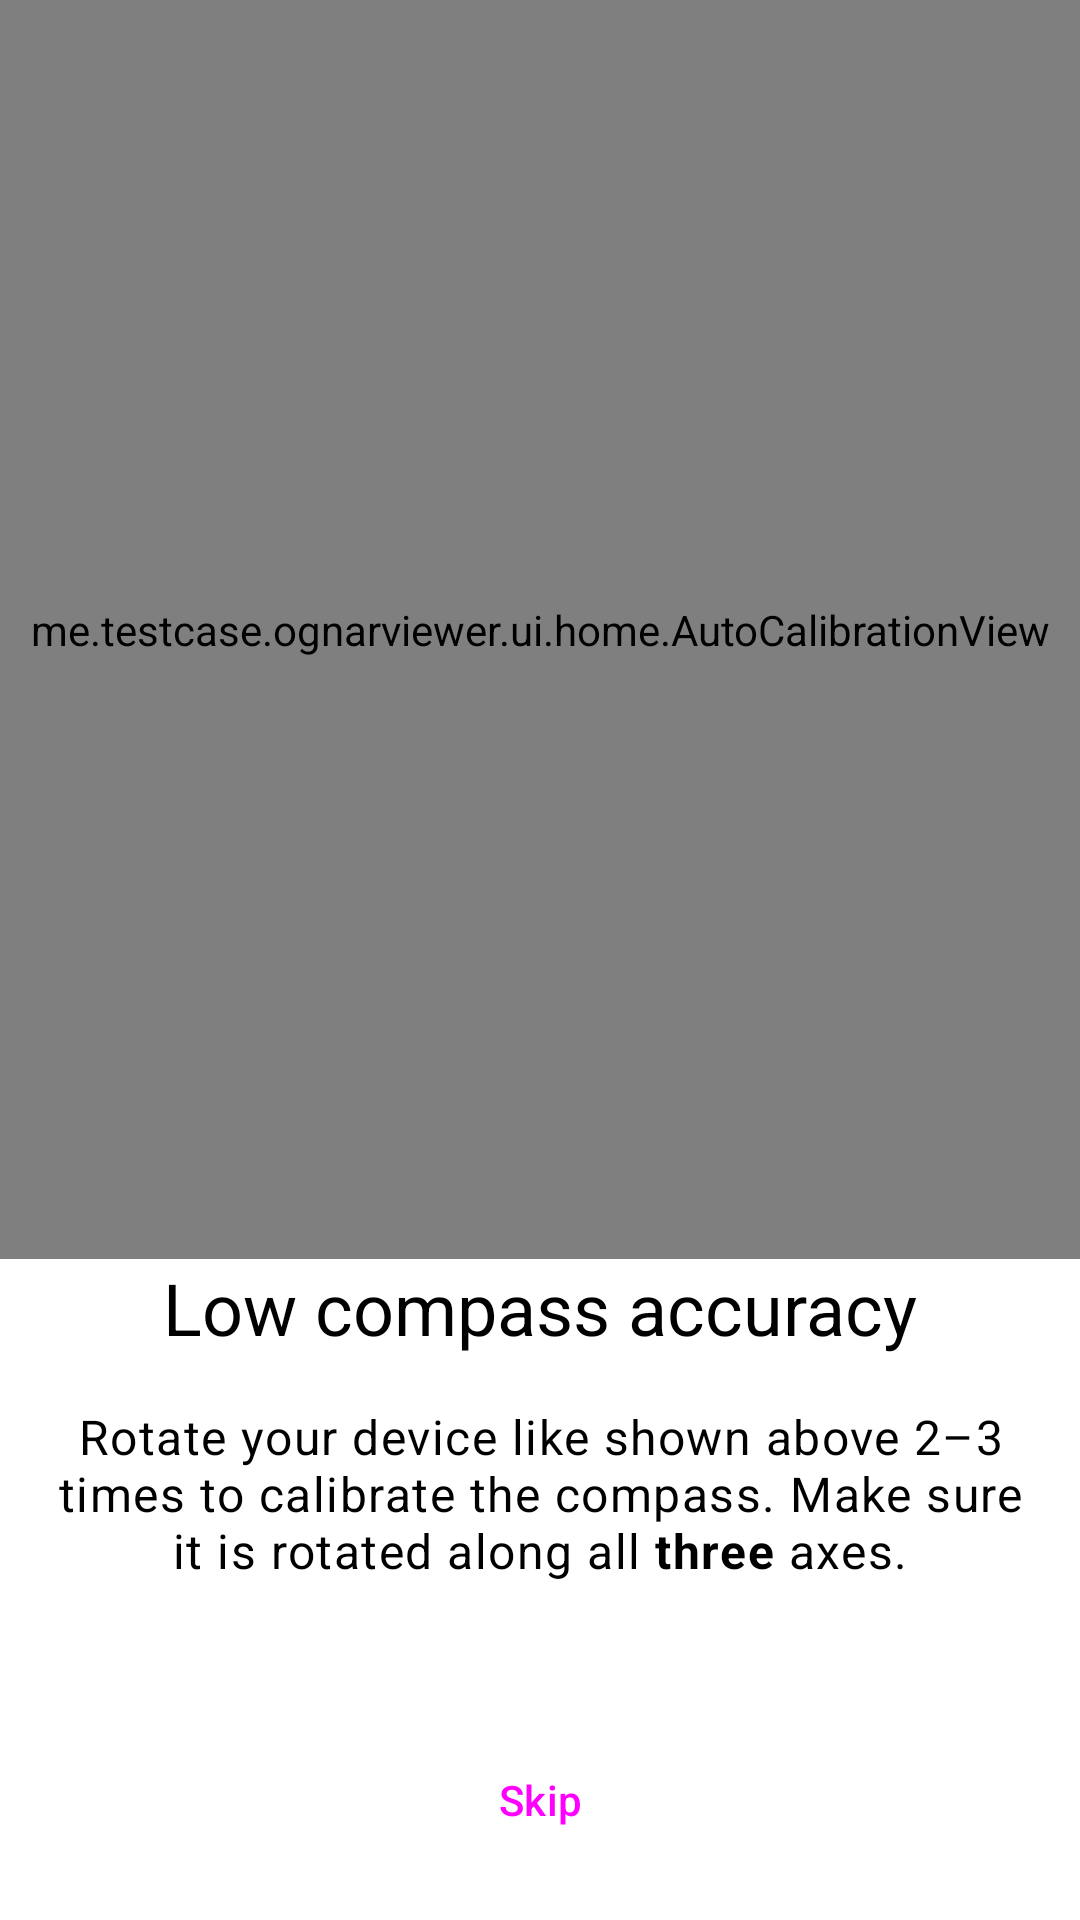

This screen was rendered from an Android layout file. Write that file and the resources it references.
<!-- AndroidManifest.xml: application theme Theme.App -->
<!-- res/layout/overlay_auto_calibration.xml -->
<?xml version="1.0" encoding="utf-8"?>
<androidx.constraintlayout.widget.ConstraintLayout
  xmlns:android="http://schemas.android.com/apk/res/android"
  xmlns:app="http://schemas.android.com/apk/res-auto"
  xmlns:tools="http://schemas.android.com/tools"
  android:layout_width="match_parent"
  android:layout_height="match_parent"
  android:clickable="true">

  <me.testcase.ognarviewer.ui.home.AutoCalibrationView
    android:id="@+id/compass_animation"
    android:layout_width="match_parent"
    android:layout_height="0dp"
    app:layout_constraintBottom_toTopOf="@id/calibration_title"
    app:layout_constraintTop_toTopOf="parent" />

  <FrameLayout
    android:layout_width="match_parent"
    android:layout_height="0dp"
    android:background="@color/white"
    app:layout_constraintBottom_toBottomOf="parent"
    app:layout_constraintTop_toTopOf="@id/calibration_title" />

  <TextView
    android:id="@+id/calibration_title"
    android:layout_width="wrap_content"
    android:layout_height="wrap_content"
    android:layout_margin="16dp"
    android:text="@string/calibration_title"
    android:textAppearance="?textAppearanceHeadline5"
    android:textColor="@color/black"
    app:layout_constraintBottom_toTopOf="@id/calibration_description"
    app:layout_constraintEnd_toEndOf="parent"
    app:layout_constraintStart_toStartOf="parent" />

  <TextView
    android:id="@+id/calibration_description"
    android:layout_width="0dp"
    android:layout_height="wrap_content"
    android:layout_margin="16dp"
    android:text="@string/calibration_description"
    android:textAlignment="center"
    android:textAppearance="?textAppearanceBody1"
    android:textColor="@color/black"
    app:layout_constraintBottom_toTopOf="@id/current_accuracy"
    app:layout_constraintEnd_toEndOf="parent"
    app:layout_constraintStart_toStartOf="parent" />

  <TextView
    android:id="@+id/current_accuracy"
    android:layout_width="wrap_content"
    android:layout_height="wrap_content"
    android:layout_marginBottom="16dp"
    android:textAppearance="?textAppearanceCaption"
    android:textColor="#666666"
    app:layout_constraintBottom_toTopOf="@id/skip_button"
    app:layout_constraintEnd_toEndOf="parent"
    app:layout_constraintStart_toStartOf="parent"
    tools:text="Current accuracy: low" />

  <Button
    android:id="@+id/skip_button"
    style="@style/Widget.Material3.Button.TextButton"
    android:layout_width="wrap_content"
    android:layout_height="wrap_content"
    android:layout_marginBottom="16dp"
    android:text="@string/skip"
    app:layout_constraintBottom_toBottomOf="parent"
    app:layout_constraintEnd_toEndOf="parent"
    app:layout_constraintStart_toStartOf="parent" />

</androidx.constraintlayout.widget.ConstraintLayout>
<!-- resources referenced by this layout -->
<resources>
  <color name="black">#FF000000</color>
  <color name="white">#FFFFFFFF</color>
  <string name="calibration_description">Rotate your device like shown above 2–3 times to calibrate the compass. Make sure it is rotated along all <b>three</b> axes.</string>
  <string name="calibration_title">Low compass accuracy</string>
  <string name="skip">Skip</string>
  <style name="Theme.App" parent="Theme.App.Base" />
  <style name="Theme.App.Base" parent="Theme.Material3.Light.NoActionBar">
      <item name="android:windowLightStatusBar">true</item>
      <item name="android:statusBarColor">#00000000</item>
      <item name="android:navigationBarColor">#00000000</item>
      <item name="bottomSheetStyle">@style/Theme.MyApplication.BottomSheet</item>
      <item name="bottomSheetDialogTheme">@style/ModalBottomSheetDialog</item>
      <item name="preferenceTheme">@style/PrefsTheme</item>
      <item name="switchStyle">@style/Widget.Material3.CompoundButton.MaterialSwitch</item>
      <item name="windowActionModeOverlay">true</item>
    </style>
  <style name="Theme.MyApplication.BottomSheet" parent="@style/Widget.Material3.BottomSheet">
      <item name="shapeAppearance">@style/ShapeAppearance.App.LargeComponent</item>
    </style>
  <style name="ModalBottomSheetDialog" parent="ThemeOverlay.Material3.BottomSheetDialog">
      <item name="bottomSheetStyle">@style/ModalBottomSheet</item>
    </style>
  <style name="PrefsTheme" parent="PreferenceThemeOverlay">
      <item name="android:layout">@layout/fragment_settings</item>
    </style>
  <style name="ShapeAppearance.App.LargeComponent" parent="ShapeAppearance.Material3.LargeComponent">
      <item name="cornerFamily">rounded</item>
      <item name="cornerSize">16dp</item>
    </style>
  <style name="ModalBottomSheet" parent="Widget.Material3.BottomSheet.Modal" />
</resources>
